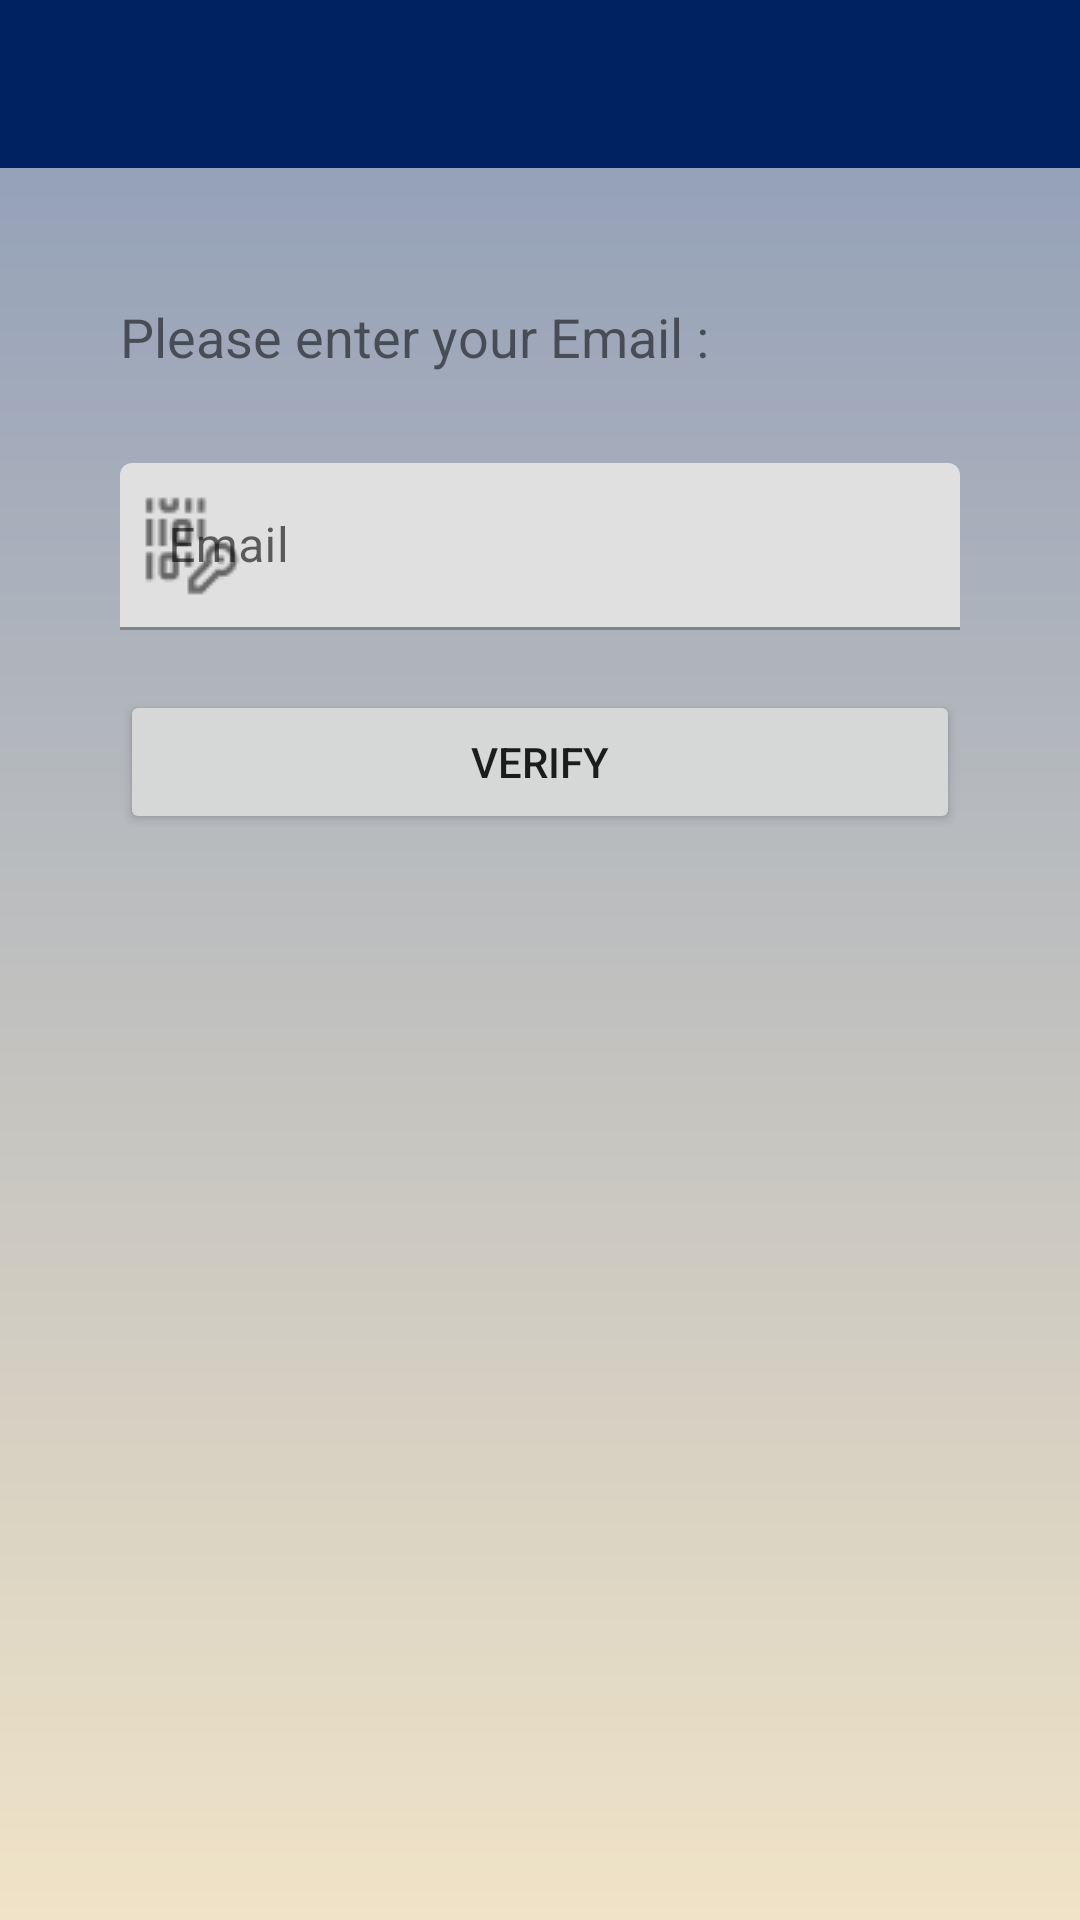

Here is an Android app screen rendered from its layout file. Give the layout XML and the strings, colors and styles it references.
<!-- AndroidManifest.xml: application theme Theme.CovidTrace -->
<!-- res/layout/activity_find_account.xml -->
<?xml version="1.0" encoding="utf-8"?>
<RelativeLayout xmlns:android="http://schemas.android.com/apk/res/android"
    xmlns:app="http://schemas.android.com/apk/res-auto"
    xmlns:tools="http://schemas.android.com/tools"
    android:layout_width="match_parent"
    android:layout_height="match_parent"
    android:background="@drawable/bg_gradient"
    tools:context=".FindAccount">
    <com.google.android.material.appbar.AppBarLayout
        android:id="@+id/appBarLayout"
        android:layout_width="match_parent"
        android:layout_height="wrap_content"
        android:theme="@style/Theme.DrawerApplication.AppBarOverlay"
        app:layout_constraintEnd_toEndOf="parent"
        app:layout_constraintStart_toStartOf="parent"
        app:layout_constraintTop_toTopOf="parent">

        <androidx.appcompat.widget.Toolbar
            android:id="@+id/toolbar"
            android:layout_width="match_parent"
            android:layout_height="?attr/actionBarSize"
            android:background="?attr/colorPrimary"
            app:layout_scrollFlags="scroll|enterAlways"
            app:popupTheme="@style/Theme.DrawerApplication.PopupOverlay" />
    </com.google.android.material.appbar.AppBarLayout>

    <View
        android:layout_width="match_parent"
        android:layout_height="match_parent"
        android:layout_below="@+id/appBarLayout"
        android:alpha="0.55"
        android:background="@color/primaryTextColor" />

    <TextView
        android:id="@+id/txt_findaccount"
        android:layout_width="350dp"
        android:layout_height="wrap_content"
        android:layout_marginLeft="40dp"
        android:layout_marginTop="100dp"
        android:text="Please enter your Email :"
        android:textSize="18dp" />


    <com.google.android.material.textfield.TextInputLayout
        android:id="@+id/tl_email"
        android:layout_width="match_parent"
        android:layout_height="wrap_content"
        android:layout_marginTop="30dp"
        android:layout_below="@+id/txt_findaccount"
        android:layout_marginStart="40dp"
        android:layout_marginEnd="40dp"
        app:startIconDrawable="@drawable/authentication">

        <com.google.android.material.textfield.TextInputEditText
            android:id="@+id/findaccount_email"
            android:layout_width="match_parent"
            android:layout_height="wrap_content"
            android:hint="Email" />
    </com.google.android.material.textfield.TextInputLayout>


    <Button
        android:id="@+id/btn_findaccount_verify"
        android:layout_width="match_parent"
        android:layout_height="wrap_content"
        android:layout_below="@+id/tl_email"
        android:layout_centerHorizontal="true"
        android:layout_marginStart="80dp"
        android:layout_marginTop="20dp"
        android:text="Verify" />

</RelativeLayout>
<!-- resources referenced by this layout -->
<resources>
  <color name="primaryTextColor">#ffffff</color>
  <!-- drawable authentication: png bitmap (drawable-v24, 953 bytes) -->
  <!-- drawable bg_gradient (drawable) -->
  <?xml version="1.0" encoding="utf-8"?>
  <shape xmlns:android="http://schemas.android.com/apk/res/android">
      <gradient
          android:type="linear"
          android:angle="90"
          android:startColor="@color/secondaryColor"
          android:endColor="@color/primaryColor" />
  </shape>
  <style name="Theme.DrawerApplication.AppBarOverlay" parent="ThemeOverlay.AppCompat.Dark.ActionBar" />
  <style name="Theme.DrawerApplication.PopupOverlay" parent="ThemeOverlay.AppCompat.Light" />
  <style name="Theme.CovidTrace" parent="Theme.MaterialComponents.Light.NoActionBar">
          
          <item name="colorPrimary">@color/primaryColor</item>
          <item name="colorPrimaryVariant">@color/primaryDarkColor</item>
          <item name="colorOnPrimary">@color/primaryTextColor</item>
          
          <item name="colorSecondary">@color/secondaryColor</item>
          <item name="colorSecondaryVariant">@color/secondaryDarkColor</item>
          <item name="colorOnSecondary">@color/secondaryTextColor</item>
          
          <item name="android:statusBarColor" tools:targetApi="l">?attr/colorPrimaryVariant</item>
          
      </style>
  <color name="secondaryColor">#dfc283</color>
  <color name="primaryColor">#012260</color>
  <color name="primaryDarkColor">#000036</color>
  <color name="secondaryDarkColor">#ac9255</color>
  <color name="secondaryTextColor">#000000</color>
</resources>
